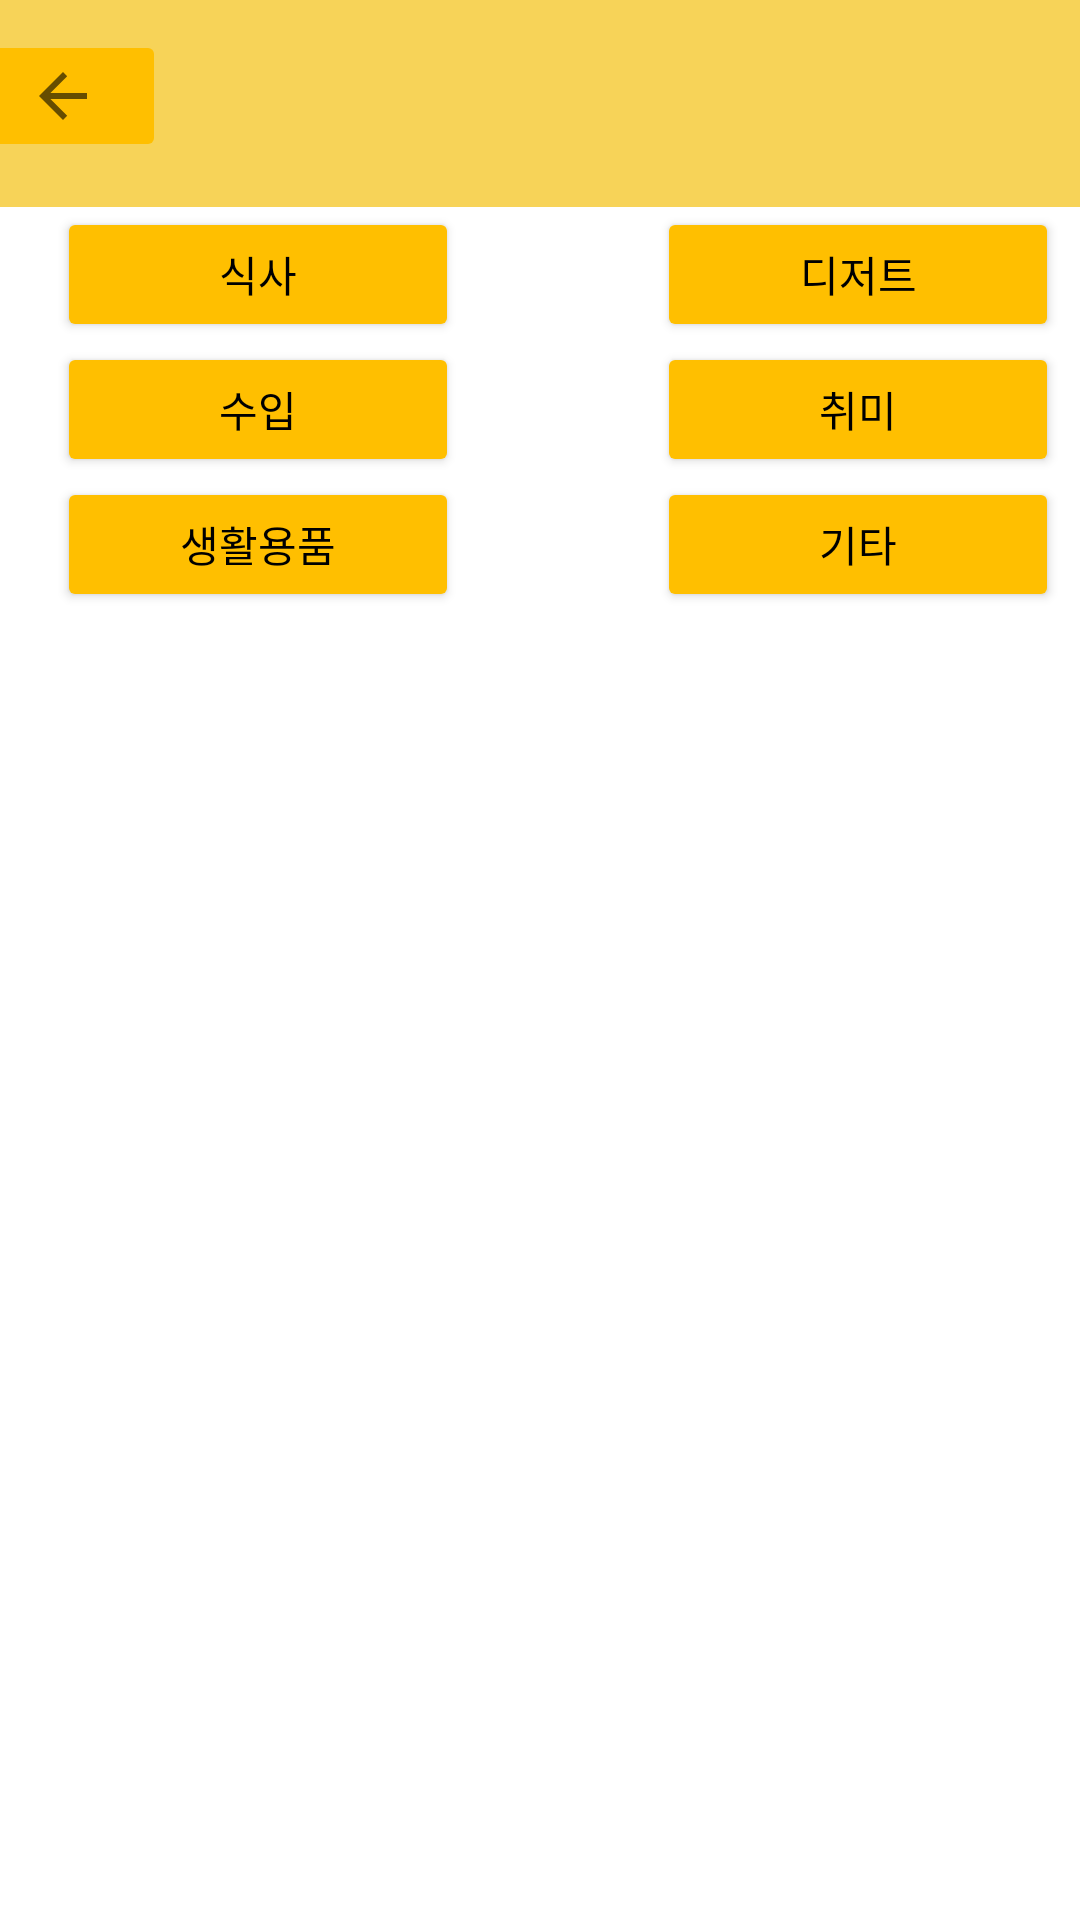

Android layout source for this screen:
<!-- AndroidManifest.xml: application theme Theme.Manage_money -->
<!-- res/layout/activity_category_static.xml -->
<?xml version="1.0" encoding="utf-8"?>
<androidx.constraintlayout.widget.ConstraintLayout xmlns:android="http://schemas.android.com/apk/res/android"
    xmlns:app="http://schemas.android.com/apk/res-auto"
    xmlns:tools="http://schemas.android.com/tools"
    android:layout_width="match_parent"
    android:layout_height="match_parent"
    tools:context=".CategoryStatic">
    <LinearLayout
        android:id="@+id/linearLayout16"
        android:layout_width="408dp"
        android:layout_height="69dp"
        android:background="@color/line"
        android:orientation="vertical"
        app:layout_constraintEnd_toEndOf="parent"
        app:layout_constraintStart_toStartOf="parent"
        app:layout_constraintTop_toTopOf="parent">

        <ImageButton
            android:id="@+id/bt_back7"
            android:layout_width="69dp"
            android:layout_height="wrap_content"
            android:layout_marginLeft="10sp"
            android:layout_marginTop="10sp"
            android:backgroundTint="@color/lliner"
            app:srcCompat="?attr/actionModeCloseDrawable" />

    </LinearLayout>

    <LinearLayout
        android:id="@+id/linearLayout19"
        android:layout_width="403dp"
        android:layout_height="138dp"
        android:orientation="horizontal"
        app:layout_constraintEnd_toEndOf="parent"
        app:layout_constraintStart_toStartOf="parent"
        app:layout_constraintTop_toBottomOf="@+id/linearLayout16">

        <LinearLayout
            android:layout_width="200dp"
            android:layout_height="wrap_content"
            android:orientation="vertical">

            <LinearLayout
                android:layout_width="match_parent"
                android:layout_height="45dp"
                android:orientation="vertical">

                <Button
                    android:id="@+id/bt_food"
                    android:layout_width="134dp"
                    android:layout_height="match_parent"
                    android:layout_marginLeft="40dp"
                    android:backgroundTint="@color/lliner"
                    android:text="식사"
                    android:textColor="@color/black" />
            </LinearLayout>

            <LinearLayout
                android:layout_width="match_parent"
                android:layout_height="45dp"
                android:orientation="vertical">

                <Button
                    android:id="@+id/bt_add"
                    android:layout_width="134dp"
                    android:layout_height="wrap_content"
                    android:layout_marginLeft="40dp"
                    android:backgroundTint="@color/lliner"
                    android:text="수입"
                    android:textColor="@color/black" />
            </LinearLayout>

            <LinearLayout
                android:layout_width="match_parent"
                android:layout_height="45dp"
                android:orientation="vertical">

                <Button
                    android:id="@+id/bt_house"
                    android:layout_width="134dp"
                    android:layout_height="wrap_content"
                    android:layout_marginLeft="40dp"
                    android:backgroundTint="@color/lliner"
                    android:text="생활용품"
                    android:textColor="@color/black" />
            </LinearLayout>

        </LinearLayout>

        <LinearLayout
            android:layout_width="206dp"
            android:layout_height="135dp"
            android:orientation="vertical">

            <LinearLayout
                android:layout_width="match_parent"
                android:layout_height="45dp"
                android:orientation="vertical">

                <Button
                    android:id="@+id/bt_desert"
                    android:layout_width="134dp"
                    android:layout_height="wrap_content"
                    android:layout_marginLeft="40dp"
                    android:backgroundTint="@color/lliner"
                    android:text="디저트"
                    android:textColor="@color/black" />
            </LinearLayout>

            <LinearLayout
                android:layout_width="match_parent"
                android:layout_height="45dp"
                android:orientation="vertical">

                <Button
                    android:id="@+id/bt_hobby"
                    android:layout_width="134dp"
                    android:layout_height="wrap_content"
                    android:layout_marginLeft="40dp"
                    android:backgroundTint="@color/lliner"
                    android:text="취미"
                    android:textColor="@color/black" />
            </LinearLayout>

            <LinearLayout
                android:layout_width="match_parent"
                android:layout_height="45dp"
                android:orientation="vertical">

                <Button
                    android:id="@+id/bt_etc"
                    android:layout_width="134dp"
                    android:layout_height="wrap_content"
                    android:layout_marginLeft="40dp"
                    android:backgroundTint="@color/lliner"
                    android:text="기타"
                    android:textColor="@color/black" />
            </LinearLayout>

        </LinearLayout>
    </LinearLayout>

    <LinearLayout
        android:layout_width="411dp"
        android:layout_height="528dp"
        android:orientation="vertical"
        app:layout_constraintEnd_toEndOf="parent"
        app:layout_constraintStart_toStartOf="parent"
        app:layout_constraintTop_toBottomOf="@+id/linearLayout19">

        <androidx.recyclerview.widget.RecyclerView
            android:layout_width="match_parent"
            android:layout_height="match_parent" />
    </LinearLayout>

</androidx.constraintlayout.widget.ConstraintLayout>
<!-- resources referenced by this layout -->
<resources>
  <color name="black">#FF000000</color>
  <color name="line">#F7D358</color>
  <color name="lliner">#FFBF00</color>
  <style name="Theme.Manage_money" parent="Theme.MaterialComponents.DayNight.DarkActionBar">
          
          <item name="colorPrimary">@color/purple_500</item>
          <item name="colorPrimaryVariant">@color/purple_700</item>
          <item name="colorOnPrimary">@color/white</item>
          
          <item name="colorSecondary">@color/teal_200</item>
          <item name="colorSecondaryVariant">@color/teal_700</item>
          <item name="colorOnSecondary">@color/black</item>
          
          <item name="android:statusBarColor" tools:targetApi="l">?attr/colorPrimaryVariant</item>
          
      </style>
  <color name="purple_500">#FF6200EE</color>
  <color name="purple_700">#FF3700B3</color>
  <color name="white">#FFFFFFFF</color>
  <color name="teal_200">#FF03DAC5</color>
  <color name="teal_700">#FF018786</color>
</resources>
